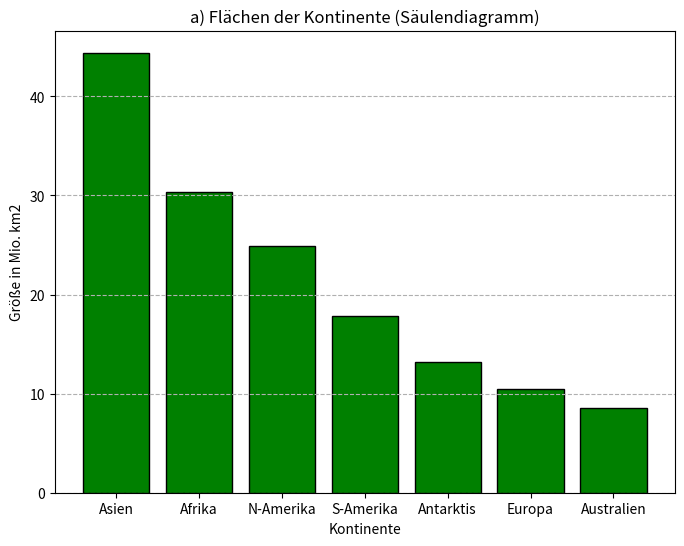
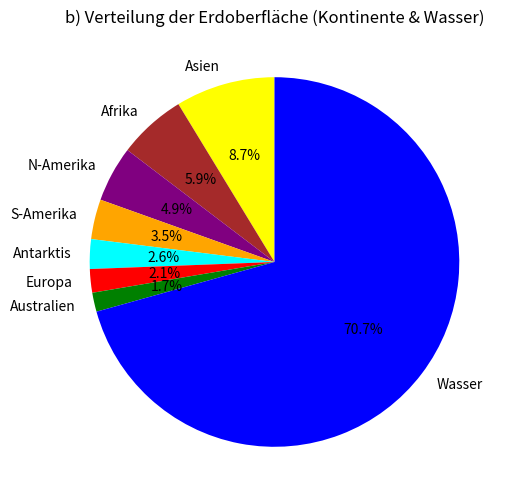

These figures' Python source, in order:
import matplotlib.pyplot as plt

# ---- Teil a Säulendiagramm ------
countries = ["Asien", "Afrika", "N-Amerika", "S-Amerika", "Antarktis", "Europa", "Australien"]
country_sizes = [44.4, 30.3, 24.9, 17.8, 13.2, 10.5, 8.5]

# Säulendiagramm zeichnen
plt.figure(figsize=(8, 6))
plt.bar(countries, country_sizes, color="green", edgecolor="black")

# Beschriftung
plt.xlabel("Kontinente")
plt.ylabel("Größe in Mio. km2")
plt.title("a) Flächen der Kontinente (Säulendiagramm)")
plt.grid(axis="y", linestyle="--")

#Diagramm anzeigen
plt.show()

# === Teil b: Tortendiagramm ===
total_earth = 510.0
land_total = sum(country_sizes)
water = total_earth - land_total

labels = countries + ["Wasser"]
values = country_sizes + [water]
colors = ["yellow", "brown", "purple", "orange", "cyan", "red", "green", "blue"]

plt.figure(figsize=(6, 6))
plt.pie(values, labels=labels, autopct="%1.1f%%", startangle=90, colors=colors)
plt.title("b) Verteilung der Erdoberfläche (Kontinente & Wasser)")
plt.show()